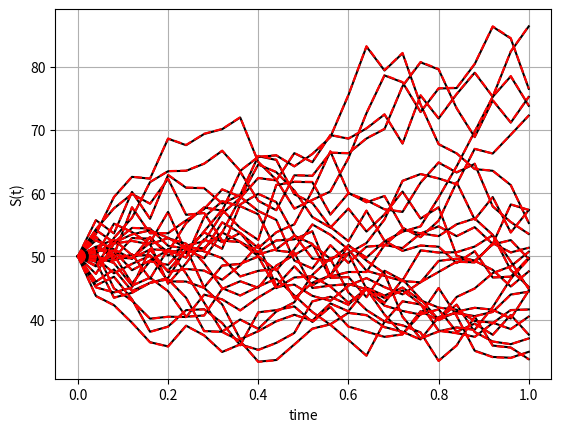
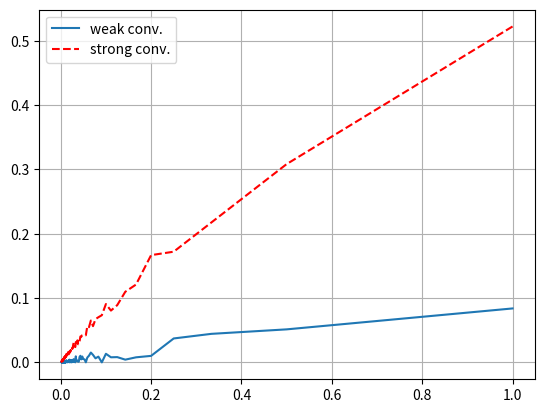

The script that saved these images, in order:

import numpy as np
import matplotlib.pyplot as plt
import scipy.stats as st

def GeneratePathsGBMMilstein(NoOfPaths,NoOfSteps,T,r,sigma,S_0):    
    Z = np.random.normal(0.0,1.0,[NoOfPaths,NoOfSteps])
    W = np.zeros([NoOfPaths, NoOfSteps+1])
   
    # Approximation
    S1 = np.zeros([NoOfPaths, NoOfSteps+1])
    S1[:,0] =S_0
    
    # Exact
    S2 = np.zeros([NoOfPaths, NoOfSteps+1])
    S2[:,0] =S_0
    
    time = np.zeros([NoOfSteps+1])
        
    dt = T / float(NoOfSteps)
    for i in range(0,NoOfSteps):
        # making sure that samples from normal have mean 0 and variance 1
        if NoOfPaths > 1:
            Z[:,i] = (Z[:,i] - np.mean(Z[:,i])) / np.std(Z[:,i])
        W[:,i+1] = W[:,i] + np.power(dt, 0.5)*Z[:,i]
        
        S1[:,i+1] = S1[:,i] + r * S1[:,i]* dt + sigma * S1[:,i] * (W[:,i+1] - W[:,i]) \
                    + 0.5 * sigma**2 * S1[:,i] * (np.power((W[:,i+1] - W[:,i]),2) - dt)
                    
        S2[:,i+1] = S2[:,i] * np.exp((r - 0.5*sigma*sigma) *dt + sigma * (W[:,i+1] - W[:,i]))
        time[i+1] = time[i] +dt
        
    # Retun S1 and S2
    paths = {"time":time,"S1":S1,"S2":S2}
    return paths

def mainCalculation():
    NoOfPaths = 25
    NoOfSteps = 25
    T = 1
    r = 0.06
    sigma = 0.3
    S_0 = 50
    
    # Simulated paths
    Paths = GeneratePathsGBMMilstein(NoOfPaths,NoOfSteps,T,r,sigma,S_0)
    timeGrid = Paths["time"]
    S1 = Paths["S1"]
    S2 = Paths["S2"]
    
    plt.figure(1)
    plt.plot(timeGrid, np.transpose(S1),'k')   
    plt.plot(timeGrid, np.transpose(S2),'--r')   
    plt.grid()
    plt.xlabel("time")
    plt.ylabel("S(t)")
    
    # Weak and strong convergence
    NoOfStepsV = range(1,500,1)
    NoOfPaths = 100
    errorWeak = np.zeros([len(NoOfStepsV),1])
    errorStrong = np.zeros([len(NoOfStepsV),1])
    dtV = np.zeros([len(NoOfStepsV),1])
    for idx, NoOfSteps in enumerate(NoOfStepsV):
        Paths = GeneratePathsGBMMilstein(NoOfPaths,NoOfSteps,T,r,sigma,S_0)
        # Get the paths at T
        S1_atT = Paths["S1"][:,-1]
        S2_atT = Paths["S2"][:,-1]
        errorWeak[idx] = np.abs(np.mean(S1_atT)-np.mean(S2_atT))
        errorStrong[idx] = np.mean(np.abs(S1_atT-S2_atT))
        dtV[idx] = T/NoOfSteps
        
    print(errorStrong)    
    plt.figure(2)
    plt.plot(dtV,errorWeak)
    plt.plot(dtV,errorStrong,'--r')
    plt.grid()
    plt.legend(['weak conv.','strong conv.'])
     
mainCalculation()